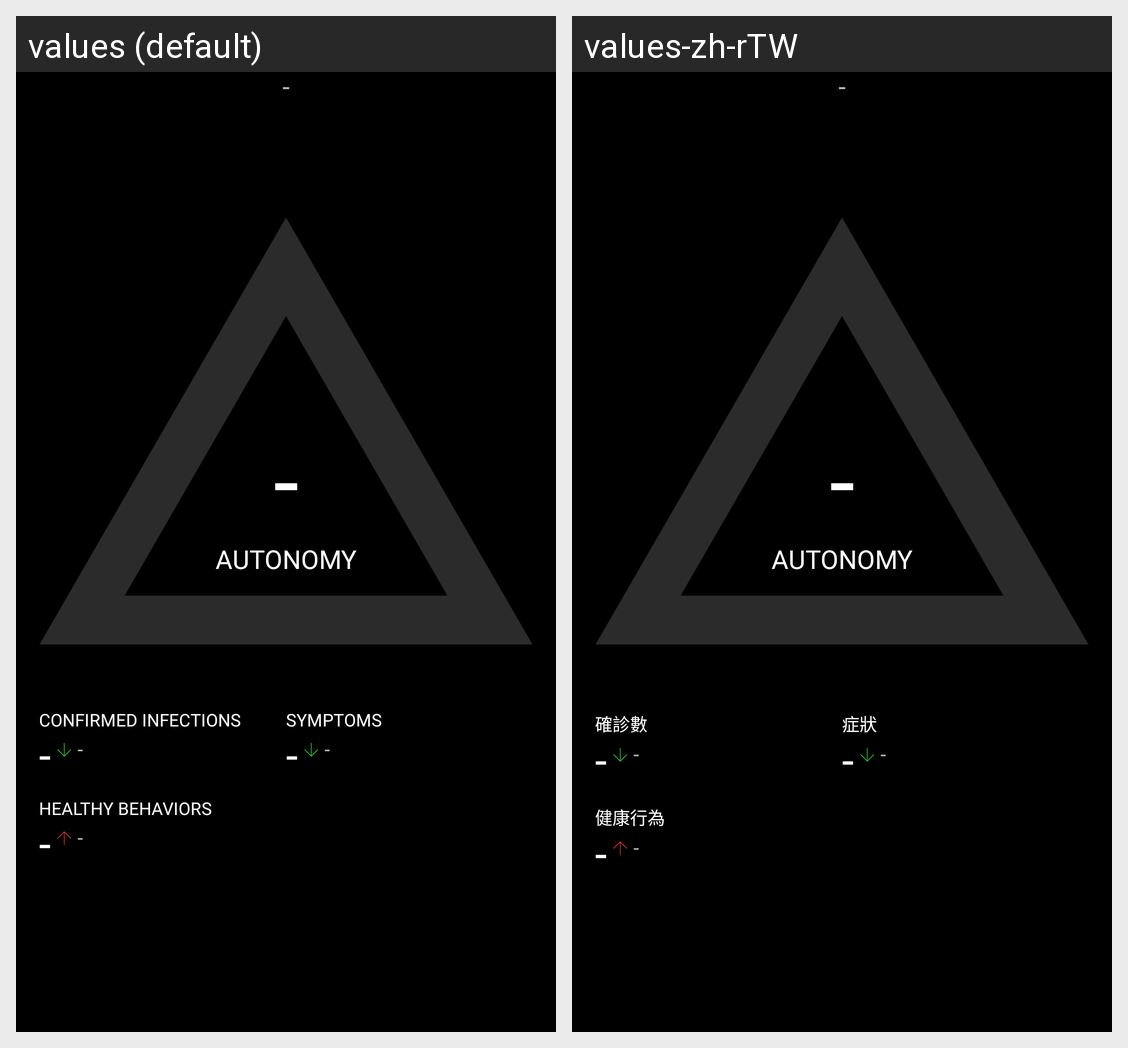

For this localized Android screen grid, give each drawn string resource with its value in every locale shown.
Android screen res/layout/fragment_main.xml rendered under 2 locales, left to right: values (default), values-zh-rTW. Device: Nexus 5 (rendered at 1080×1920; each locale shown at half size, 540×960, under a caption strip naming it); theme AppTheme.
Strings drawn on this screen, with the default value and each locale's value (text and hints the layout hard-codes, and strings that could not be matched under every locale, appear in the picture but are not listed):

autonomy
  values: Autonomy
  values-zh-rTW: Autonomy

confirmed_cases
  values: Confirmed infections
  values-zh-rTW: 確診數

reported_symptoms
  values: Symptoms
  values-zh-rTW: 症狀

healthy_behaviors
  values: Healthy behaviors
  values-zh-rTW: 健康行為
